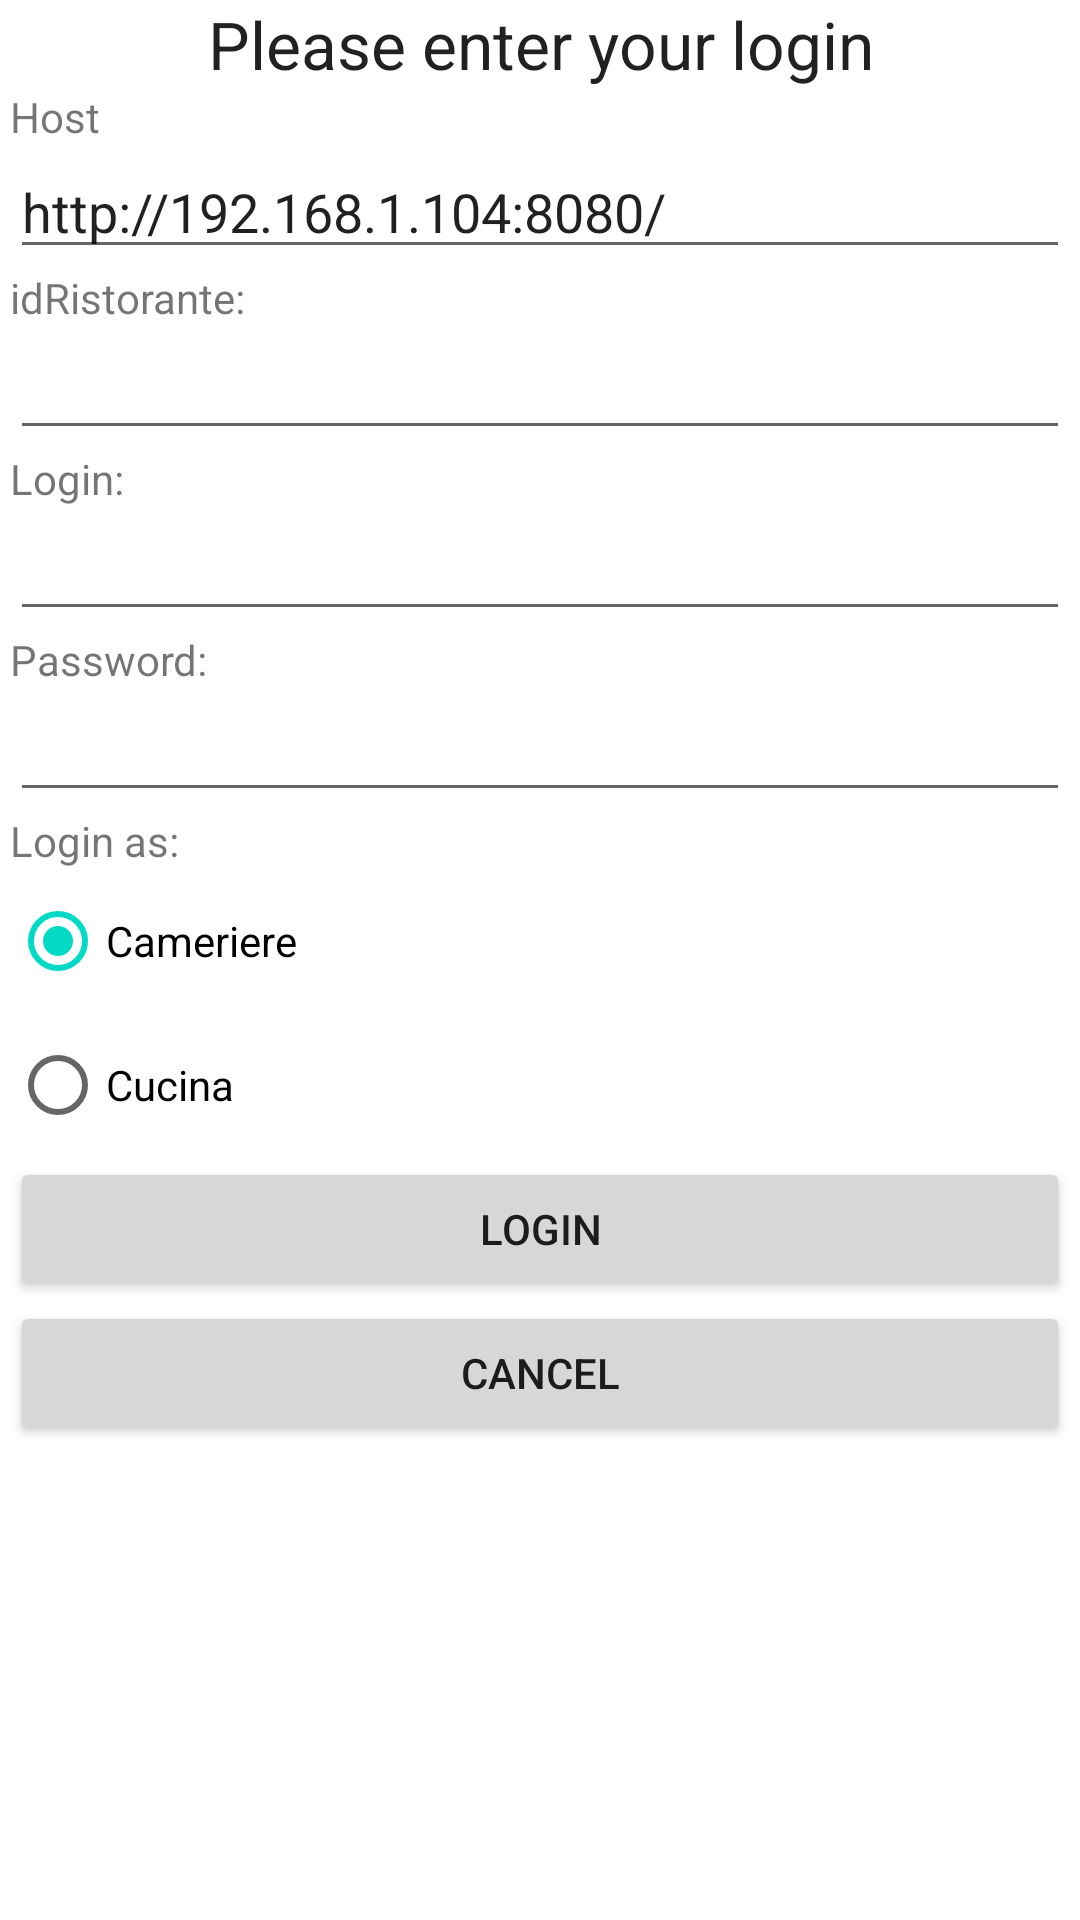

Produce the Android XML layout that renders to this screen, including the resource entries it uses.
<!-- AndroidManifest.xml: fallback theme Theme.MaterialComponents.DayNight.NoActionBar -->
<!-- res/layout/login_activity.xml -->
<?xml version="1.0" encoding="utf-8"?>
	<LinearLayout xmlns:android="http://schemas.android.com/apk/res/android"
    	android:orientation="vertical"
    	android:layout_width="fill_parent"
    	android:layout_height="fill_parent"> 
    
	    <ScrollView 
	      	android:layout_height="fill_parent"
	    	android:layout_width="fill_parent">
	       	
	   <LinearLayout 
	       android:orientation="vertical"
	    android:layout_width="fill_parent"
	    android:layout_height="fill_parent">
    
		<TextView
			android:layout_width="fill_parent"
			android:layout_height="wrap_content"
		    android:gravity="center"
		    android:text="Please enter your login"
		    android:textAppearance="?android:attr/textAppearanceLarge"/>
		
		<TextView
		    android:id="@+id/textViewHost"
		   	android:layout_width="wrap_content"
		    android:layout_height="wrap_content"
		    android:text="Host" 
		    android:layout_marginLeft="10px"
	    	android:layout_marginRight="10px"/>

		<EditText
		    android:id="@+id/login_host"
		    android:text="http://192.168.1.104:8080/"
		    android:layout_width="fill_parent"
		    android:layout_height="wrap_content"
		    android:layout_marginLeft="10px"
	    	android:layout_marginRight="10px" >
		</EditText>
		
		<TextView
		    android:id="@+id/textView2"
		   	android:layout_width="wrap_content"
		    android:layout_height="wrap_content"
		    android:text="idRistorante:" 
		    android:layout_marginLeft="10px"
	    	android:layout_marginRight="10px"/>

		<EditText
		    android:id="@+id/login_idTenant"
		    android:layout_width="fill_parent"
		    android:layout_height="wrap_content"
		    android:inputType="number"
		    android:layout_marginLeft="10px"
	    	android:layout_marginRight="10px" >
		</EditText>
	
		<TextView
		    android:layout_width="fill_parent"
		    android:layout_height="wrap_content"
		    android:text="Login:"
		    android:layout_marginLeft="10px"
	    	android:layout_marginRight="10px"
		    />
		<EditText
			android:id="@+id/login_username"
			android:singleLine="true"
		    android:layout_width="fill_parent"
		    android:layout_height="wrap_content"
		    android:layout_marginLeft="10px"
	    	android:layout_marginRight="10px"/>

		<TextView
		    android:layout_width="fill_parent"
		    android:layout_height="wrap_content"
		    android:text="Password:" 
		    android:layout_marginLeft="10px"
	    	android:layout_marginRight="10px"/>
	
		<EditText
			android:id="@+id/login_password"
			android:password="true"
			android:singleLine="true"
		    android:layout_width="fill_parent"
		    android:layout_height="wrap_content"
		     android:layout_marginLeft="10px"
	    	android:layout_marginRight="10px"/>

		<TextView
		    android:id="@+id/textView1"
		    android:layout_width="wrap_content"
		    android:layout_height="wrap_content"
		    android:text="Login as:" 
		     android:layout_marginLeft="10px"
	    	android:layout_marginRight="10px"/>
	
		<RadioGroup
		    android:id="@+id/radioGroup1"
		    android:layout_width="wrap_content"
		    android:layout_height="wrap_content" >
	
		    <RadioButton
		        android:id="@+id/radioButtonCameriere"
		        android:layout_width="wrap_content"
		        android:layout_height="wrap_content"
		        android:checked="true"
		        android:text="Cameriere" 
		         android:layout_marginLeft="10px"
	    	android:layout_marginRight="10px"/>
		    
		    <RadioButton
			    android:id="@+id/radioButtonCucina"
			    android:layout_width="wrap_content"
			    android:layout_height="wrap_content"
			    android:text="Cucina" 
			    android:layout_marginLeft="10px"
	    		android:layout_marginRight="10px"/>
	
		</RadioGroup>

		<Button
			android:id="@+id/login_button"
			android:text="Login"
		    android:layout_width="fill_parent"
		    android:layout_height="wrap_content"
		     android:layout_marginLeft="10px"
	    	android:layout_marginRight="10px"/>
		<Button
			android:id="@+id/cancel_button"
			android:text="Cancel"
		    android:layout_width="fill_parent"
		    android:layout_height="wrap_content"
		     android:layout_marginLeft="10px"
	    	android:layout_marginRight="10px"/>
	
		</LinearLayout>
	
		</ScrollView>
	
	</LinearLayout>
<!-- resources referenced by this layout -->
<resources>

</resources>
